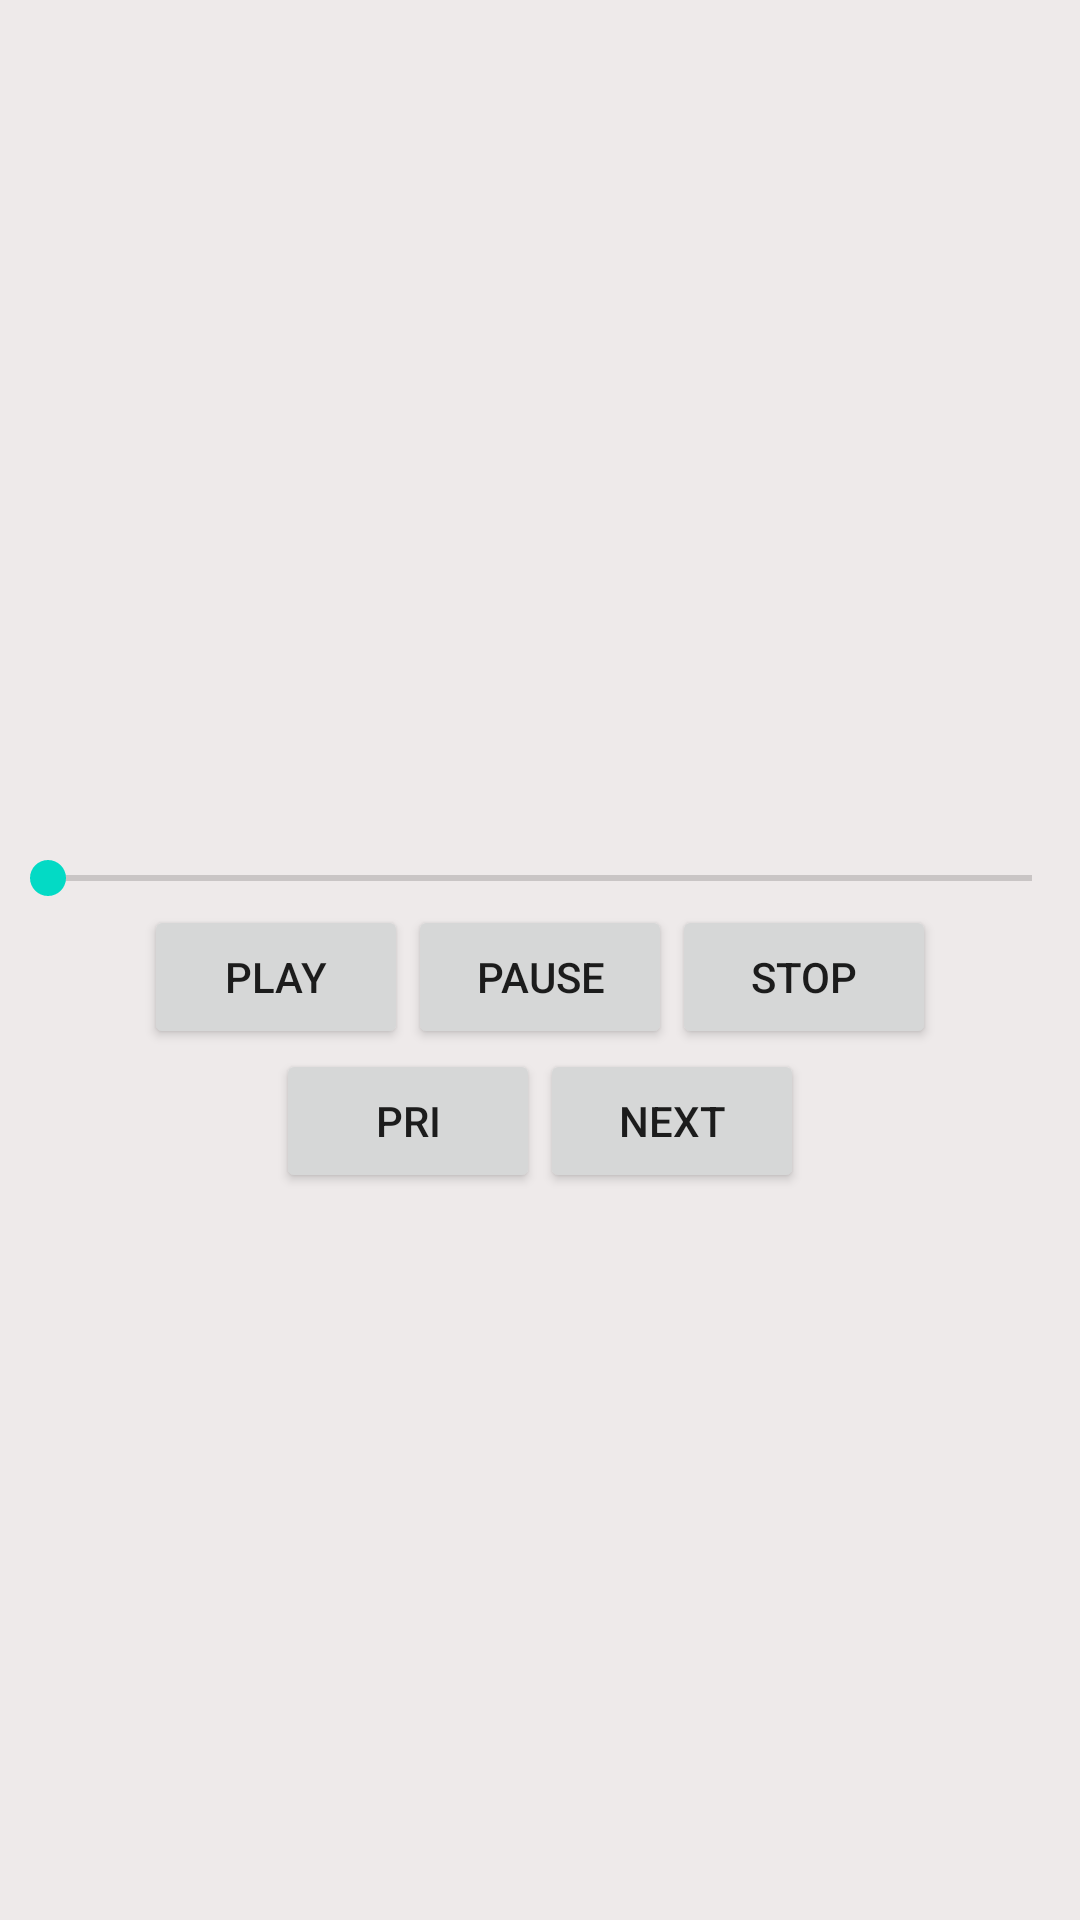

Android layout source for this screen:
<!-- AndroidManifest.xml: application theme AppTheme -->
<!-- res/layout/activity_voice_deatail.xml -->
<?xml version="1.0" encoding="utf-8"?>
<LinearLayout xmlns:android="http://schemas.android.com/apk/res/android"
    android:orientation="vertical"
    android:layout_width="match_parent"
    android:layout_height="match_parent"
    android:background="#eeeaea">


    <TextView
        android:id="@+id/Id"
        android:layout_width="match_parent"
        android:layout_height="wrap_content"
        android:textSize="24sp"
        android:gravity="center_horizontal"
        android:textAlignment="center" />

    <ImageView
        android:id="@+id/detail_img"
        android:layout_width="match_parent"
        android:layout_height="200dp" />

    <TextView
        android:id="@+id/Name"
        android:gravity="center_horizontal"
        android:layout_width="match_parent"
        android:layout_height="wrap_content"
        android:textSize="24sp"
        android:textStyle="bold" />

    <TextView
        android:id="@+id/Author"
        android:gravity="center_horizontal"
        android:layout_width="match_parent"
        android:layout_height="wrap_content"
        android:textAlignment="center" />

    <SeekBar
        android:paddingRight="10dip"
        android:layout_gravity="center_vertical"
        android:paddingLeft="10dip"
        android:layout_height="wrap_content"
        android:layout_width="match_parent"
        android:id="@+id/skbProgress"
        android:max="100">
    </SeekBar>
    <LinearLayout
    android:orientation="horizontal"
    android:gravity="center_horizontal"
    android:layout_width="match_parent"
    android:layout_height="wrap_content">

    <Button
        android:id="@+id/play"
        android:layout_width="wrap_content"
        android:layout_height="wrap_content"
        android:text="Play" />

    <Button
        android:id="@+id/pause"
        android:layout_width="wrap_content"
        android:layout_height="wrap_content"
        android:text="Pause" />

    <Button
        android:id="@+id/stop"
        android:layout_width="wrap_content"
        android:layout_height="wrap_content"
        android:text="Stop" />

    </LinearLayout>
    <LinearLayout
        android:orientation="horizontal"
        android:gravity="center_horizontal"
        android:layout_width="match_parent"
        android:layout_height="match_parent">
        <Button
            android:id="@+id/pri"
            android:layout_width="wrap_content"
            android:layout_height="wrap_content"
            android:text="pri" />
        <Button
            android:id="@+id/next"
            android:layout_width="wrap_content"
            android:layout_height="wrap_content"
            android:text="next" />
    </LinearLayout>
</LinearLayout>
<!-- resources referenced by this layout -->
<resources>
  <style name="AppTheme" parent="Theme.AppCompat.Light.NoActionBar">
          
          <item name="colorPrimary">#929090</item>
          <item name="colorPrimaryDark">#929090</item>
          <item name="colorAccent">@color/colorAccent</item>
      </style>
  <!-- not gathered from this repository: default colours our renderer supplied (Android Studio template values) -->
  <color name="colorAccent">#FF03DAC5</color>
</resources>
